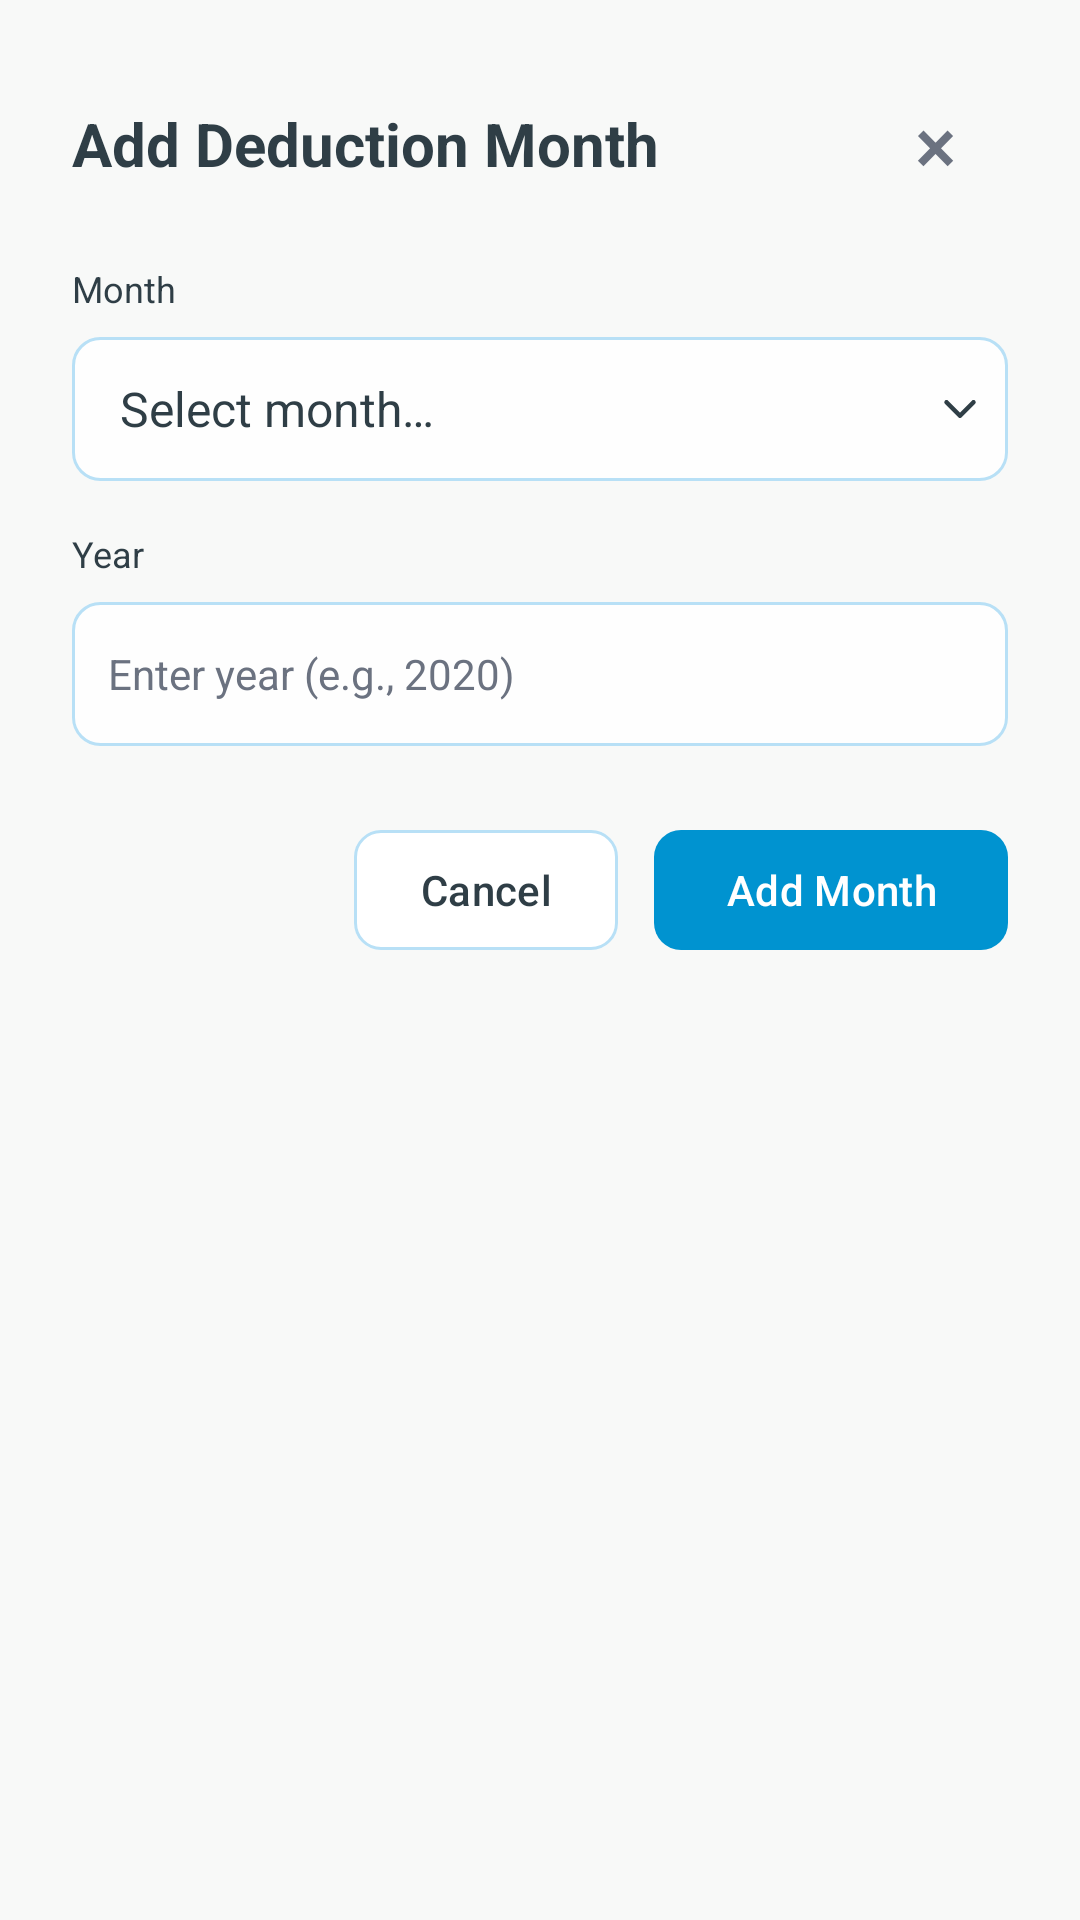

Layout XML and referenced resources for this Android screen:
<!-- AndroidManifest.xml: application theme Theme.MyApplication -->
<!-- res/layout/dialog_deduction_month.xml -->
<?xml version="1.0" encoding="utf-8"?>
<ScrollView xmlns:android="http://schemas.android.com/apk/res/android" android:layout_width="match_parent" android:layout_height="wrap_content">
    <LinearLayout android:layout_width="match_parent" android:layout_height="wrap_content" android:padding="24dp" android:orientation="vertical">
        <LinearLayout android:layout_width="match_parent" android:layout_height="wrap_content" android:orientation="horizontal" android:gravity="center_vertical">
            <TextView android:layout_width="0dp" android:layout_height="wrap_content" android:layout_weight="1" android:text="@string/deduction_dialog_title" android:textColor="@color/laya_text" android:textSize="20sp" android:textStyle="bold"/>
            <com.google.android.material.button.MaterialButton android:id="@+id/deductionDialogClose" style="@style/AppTextButton" android:layout_width="48dp" android:layout_height="48dp" android:minWidth="0dp" android:padding="0dp" android:text="×" android:textSize="26sp" android:textColor="@color/laya_muted" android:contentDescription="@string/deduction_close"/>
        </LinearLayout>
        <TextView style="@style/DeductionLabel" android:layout_marginTop="16dp" android:layout_marginBottom="8dp" android:text="@string/deduction_month_label" android:textColor="@color/laya_text" android:labelFor="@id/deductionDialogMonth"/>
        <androidx.appcompat.widget.AppCompatSpinner android:id="@+id/deductionDialogMonth" android:layout_width="match_parent" android:layout_height="48dp" android:entries="@array/deduction_months" android:spinnerMode="dropdown" android:saveEnabled="false"/>
        <TextView style="@style/DeductionLabel" android:layout_marginTop="16dp" android:layout_marginBottom="8dp" android:text="@string/deduction_year_label" android:textColor="@color/laya_text" android:labelFor="@id/deductionDialogYear"/>
        <androidx.appcompat.widget.AppCompatEditText android:id="@+id/deductionDialogYear" style="@style/DeductionField" android:inputType="number" android:singleLine="true" android:maxLength="4" android:hint="@string/deduction_year_hint" android:saveEnabled="false"/>
        <TextView android:id="@+id/deductionDialogPreview" style="@style/DeductionLabel" android:layout_marginTop="16dp" android:background="@drawable/laya_warning_box" android:padding="12dp" android:visibility="gone"/>
        <TextView android:id="@+id/deductionDialogError" style="@style/DeductionLabel" android:layout_marginTop="12dp" android:textColor="@color/laya_danger" android:accessibilityLiveRegion="polite" android:visibility="gone"/>
        <LinearLayout android:layout_width="match_parent" android:layout_height="wrap_content" android:layout_marginTop="24dp" android:gravity="end" android:orientation="horizontal">
            <com.google.android.material.button.MaterialButton android:id="@+id/deductionDialogCancel" style="@style/DeductionOutlineButton" android:layout_width="wrap_content" android:layout_height="wrap_content" android:text="@string/deduction_cancel"/>
            <com.google.android.material.button.MaterialButton android:id="@+id/deductionDialogAdd" style="@style/AppFilledButton" android:layout_width="wrap_content" android:layout_height="wrap_content" android:layout_marginStart="12dp" android:text="@string/deduction_add" android:textAllCaps="false" android:enabled="false"/>
        </LinearLayout>
    </LinearLayout>
</ScrollView>
<!-- resources referenced by this layout -->
<resources>
  <string-array name="deduction_months">
          <item>Select month…</item><item>January</item><item>February</item><item>March</item>
          <item>April</item><item>May</item><item>June</item><item>July</item><item>August</item>
          <item>September</item><item>October</item><item>November</item><item>December</item>
      </string-array>
  <color name="laya_danger">#DC2626</color>
  <color name="laya_muted">#6B7280</color>
  <color name="laya_text">#2F3E46</color>
  <!-- drawable laya_warning_box (drawable) -->
  <?xml version="1.0" encoding="utf-8"?>
  <shape
      xmlns:android="http://schemas.android.com/apk/res/android"
      android:shape="rectangle">
      <solid android:color="@color/laya_warning_surface"/>
      <corners android:radius="9dp"/>
      <stroke
          android:width="1dp"
          android:color="@color/laya_warning_border"/>
  </shape>
  <string name="deduction_add">Add Month</string>
  <string name="deduction_cancel">Cancel</string>
  <string name="deduction_close">Close</string>
  <string name="deduction_dialog_title">Add Deduction Month</string>
  <string name="deduction_month_label">Month</string>
  <string name="deduction_year_hint">Enter year (e.g., 2020)</string>
  <string name="deduction_year_label">Year</string>
  <style name="AppTextButton" parent="Widget.Material3.Button.TextButton">
          <item name="android:textColor">@color/laya_primary</item>
          <item name="iconTint">@color/laya_primary</item>
          <item name="rippleColor">@color/laya_focus_ring</item>
          <item name="cornerRadius">9dp</item>
      </style>
  <style name="DeductionField" parent="AppEditText">
          <item name="android:layout_width">match_parent</item><item name="android:layout_height">wrap_content</item>
          <item name="android:minHeight">48dp</item><item name="android:textSize">14sp</item>
      </style>
  <style name="DeductionLabel">
          <item name="android:layout_width">match_parent</item><item name="android:layout_height">wrap_content</item>
          <item name="android:textColor">@color/laya_label</item><item name="android:textSize">12sp</item>
      </style>
  <style name="DeductionOutlineButton" parent="AppTextButton">
          <item name="strokeColor">@color/laya_border</item><item name="strokeWidth">1dp</item>
          <item name="backgroundTint">@color/laya_surface</item><item name="android:textColor">@color/laya_text</item>
          <item name="android:textAllCaps">false</item><item name="android:minHeight">48dp</item>
      </style>
  <style name="Theme.MyApplication" parent="Base.Theme.MyApplication" />
  <color name="laya_warning_surface">#FFF8DC</color>
  <color name="laya_warning_border">#4DF5C518</color>
  <color name="laya_primary">#0093D0</color>
  <color name="laya_white">#FFFFFF</color>
  <color name="laya_focus_ring">#1A0093D0</color>
  <color name="laya_label">#0077A8</color>
  <color name="laya_border">#B8E0F6</color>
  <color name="laya_surface">#FFFFFF</color>
  <color name="laya_input_text">#000000</color>
  <color name="laya_summary">#F0F8FF</color>
  <color name="laya_background">#F8F9F8</color>
  <style name="AppSwitch" parent="Widget.Material3.CompoundButton.MaterialSwitch">
          <item name="thumbTint">@color/app_switch_thumb</item>
          <item name="trackTint">@color/app_switch_track</item>
          <item name="trackDecorationTint">@android:color/transparent</item>
      </style>
  <color name="laya_input_surface">#FEFEFE</color>
  <style name="LayaAlertDialog" parent="MaterialAlertDialog.Material3">
          <item name="shapeAppearance">@style/LayaDialogShape</item>
      </style>
  <style name="LayaDialogShape" parent="ShapeAppearance.Material3.MediumComponent">
          <item name="cornerSize">16dp</item>
      </style>
</resources>
